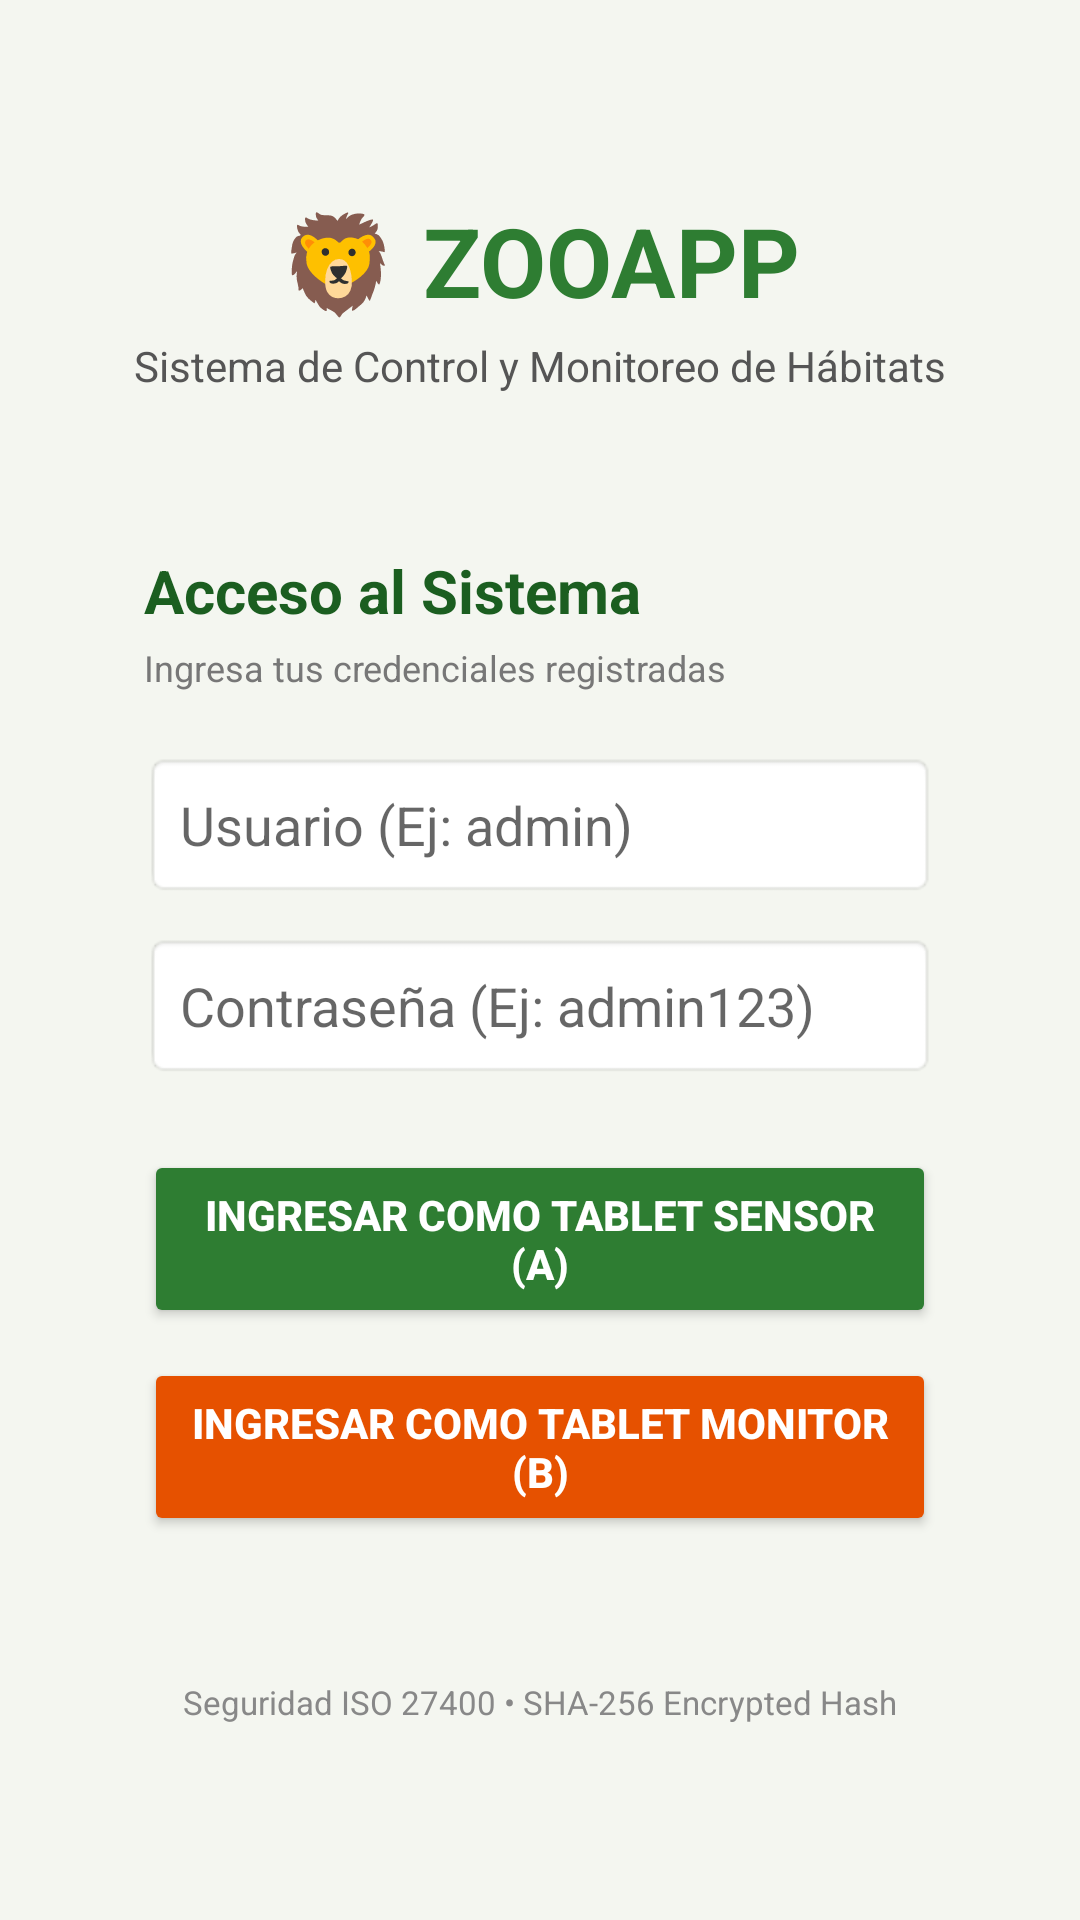

Produce the Android XML layout that renders to this screen, including the resource entries it uses.
<!-- AndroidManifest.xml: application theme Theme.AppCompat.Light.DarkActionBar -->
<!-- res/layout/activity_login.xml -->
<?xml version="1.0" encoding="utf-8"?>
<ScrollView xmlns:android="http://schemas.android.com/apk/res/android"
    android:layout_width="match_parent"
    android:layout_height="match_parent"
    android:background="@color/zoo_bg"
    android:fillViewport="true">

    <LinearLayout
        android:layout_width="match_parent"
        android:layout_height="wrap_content"
        android:gravity="center"
        android:orientation="vertical"
        android:padding="24dp">

        
        <TextView
            android:layout_width="wrap_content"
            android:layout_height="wrap_content"
            android:text="🦁 ZOOAPP"
            android:textColor="@color/zoo_green_primary"
            android:textSize="32sp"
            android:textStyle="bold" />

        <TextView
            android:layout_width="wrap_content"
            android:layout_height="wrap_content"
            android:layout_marginTop="4dp"
            android:text="Sistema de Control y Monitoreo de Hábitats"
            android:textColor="#555555"
            android:textSize="14sp" />

        
        <LinearLayout
            android:layout_width="match_parent"
            android:layout_height="wrap_content"
            android:layout_marginTop="28dp"
            android:background="@drawable/bg_card"
            android:elevation="4dp"
            android:orientation="vertical"
            android:padding="24dp">

            <TextView
                android:layout_width="wrap_content"
                android:layout_height="wrap_content"
                android:text="Acceso al Sistema"
                android:textColor="@color/zoo_green_dark"
                android:textSize="20sp"
                android:textStyle="bold" />

            <TextView
                android:layout_width="wrap_content"
                android:layout_height="wrap_content"
                android:layout_marginTop="4dp"
                android:text="Ingresa tus credenciales registradas"
                android:textColor="#777777"
                android:textSize="12sp" />

            <EditText
                android:id="@+id/etUser"
                android:layout_width="match_parent"
                android:layout_height="wrap_content"
                android:layout_marginTop="20dp"
                android:background="@android:drawable/editbox_background"
                android:hint="Usuario (Ej: admin)"
                android:inputType="textPersonName"
                android:padding="12dp" />

            <EditText
                android:id="@+id/etPassword"
                android:layout_width="match_parent"
                android:layout_height="wrap_content"
                android:layout_marginTop="12dp"
                android:background="@android:drawable/editbox_background"
                android:hint="Contraseña (Ej: admin123)"
                android:inputType="textPassword"
                android:padding="12dp" />

            <Button
                android:id="@+id/btnLoginSensor"
                android:layout_width="match_parent"
                android:layout_height="wrap_content"
                android:layout_marginTop="24dp"
                android:backgroundTint="@color/zoo_green_primary"
                android:padding="12dp"
                android:text="Ingresar como Tablet Sensor (A)"
                android:textColor="#FFFFFF"
                android:textStyle="bold" />

            <Button
                android:id="@+id/btnLoginMonitor"
                android:layout_width="match_parent"
                android:layout_height="wrap_content"
                android:layout_marginTop="10dp"
                android:backgroundTint="@color/zoo_orange_accent"
                android:padding="12dp"
                android:text="Ingresar como Tablet Monitor (B)"
                android:textColor="#FFFFFF"
                android:textStyle="bold" />

        </LinearLayout>

        <TextView
            android:layout_width="wrap_content"
            android:layout_height="wrap_content"
            android:layout_marginTop="24dp"
            android:text="Seguridad ISO 27400 • SHA-256 Encrypted Hash"
            android:textColor="#888888"
            android:textSize="11sp" />

    </LinearLayout>
</ScrollView>
<!-- resources referenced by this layout -->
<resources>
  <color name="zoo_bg">#F4F6F0</color>
  <color name="zoo_green_dark">#1B5E20</color>
  <color name="zoo_green_primary">#2E7D32</color>
  <color name="zoo_orange_accent">#E65100</color>
</resources>
